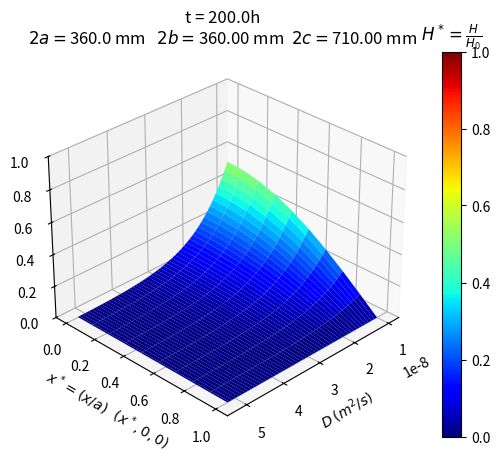

The matplotlib source for this figure:
import numpy as np 
import matplotlib.pyplot as plt
import matplotlib as mp
from matplotlib import cm
from mpl_toolkits.mplot3d import Axes3D
from scipy.interpolate import griddata
import pandas as pd
import os

class SolutionPlotter:
    """
    This class is a matplotlib wrapper for typical profile solution plot.
    """
    def __init__(self,solutionObj):
        self.solution = solutionObj

class DirichletRectangular:
    """ 
    This is a class for analytical solution of Diffusion in d dimensions with constant Dirichlet condition at boundaries (1,1,1), and zero flux at center (0,0,0) (symmetry condition).
    \nAt Init, the user can define the number of dimensions (dim=3), number of eigenvalues at each dimnesion (n_eigen=100), and scale of body (a,b,c) (scale=[1.0,1.0,1.0])
    \nBefore calculating the solution, the user must fix a position with prepare_solution(coordinate=[0.0,0.0,0.0])
    \n- solution(t):\t Calculate for each instant. The function doesn't accept "t" arrays yet.
    \n- average(t):\t Calculate the averate field for each instant.
    \n- solution_center(t):\t Calculate the field at center position for each instant.
    """
    def __init__(self,dim=3,n_eigen=100,scale=[1.0,1.0,1.0]):
        self.mode = 'NeumannCenter'
        self.n_eigen = n_eigen  # Number of eigenvalues for solution (equal for each dimension) n^dim = number of coefficients
        self.dim = dim          # 1D, 2D, 3D
        self.scale = scale      # a, b, c Rectangular Lengths
        self._calculate_coefficients()
    def _calculate_coefficients(self):
        if(self.mode == 'NeumannCenter'): 
            # With dT/dx = 0 at center, solution is given by cos(λ)=0
            self.lambs = np.array([(m+0.5)*np.pi for m in range(self.n_eigen)]) # λ', β', γ' arrays are the same
        else:
            self.lambs = np.array([m*np.pi for m in range(self.n_eigen)])
        arrays = [self.lambs for k in range(self.dim)] # Just putting in a list depending on dim.
        # λ = (a/a)λ', β = (a/b)β', γ = (a/c)γ' arrays
        scaled_lambs = [self.lambs*self.scale[0]/self.scale[k] for k in range(self.dim)] 
        # Meshgrid of λ'i, β'j, γ'k
        self.mesh_l = np.array(np.meshgrid(*arrays,indexing='ij'))
        # Meshgrid of λi, βj, γk
        self.mesh_scaled_l = np.array(np.meshgrid(*scaled_lambs,indexing='ij'))
        # Calculating A_ijk = <f,g_ijk>/<g_ijk,g_ijk> with f = 1 and g_ijk = cos(λ'i*x)*cos(β'j*y)*cos(γ'k*z)
        self.mesh_A = np.power(2,self.dim)*np.prod(np.sin(self.mesh_l)/self.mesh_l,axis=0)
        # α_ijk = λi^2 + βj^2 + γk^2
        self.alpha = np.sum(np.power(self.mesh_scaled_l,2),axis=0)
        # Calculating A^2_ijk. Useful for average field.
        self.mesh_A2 = np.power(self.mesh_A,2)
    def prepare_position(self,coordinate):
        self.X = np.prod(np.cos(np.array([self.mesh_l[i]*coordinate[i] for i in range(self.dim)])),axis=0)
        self.prepared_coordinate = True
    # Solution is given by: sum_i(sum_j(sum_k(A_ijk*cos(λ'i*x)*cos(β'j*y)*cos(γ'k*z)*exp(-α_ijk*t))))
    def solution(self,time):
        tmp = np.sum(self.mesh_A*self.X*np.exp(-self.alpha*time))
        return tmp
    # Average is given by: 1/2^d*sum_i(sum_j(sum_k(A^2_ijk*exp(-α_ijk*t))))
    def average(self,time):
        temp = np.sum(self.mesh_A2*np.exp(-self.alpha*time))/np.power(2,self.dim)
        return temp
    # Solution at center is given by: sum_i(sum_j(sum_k(A_ijk*exp(-α_ijk*t))))
    def solution_center(self,time):
        tmp = np.sum(self.mesh_A*np.exp(-self.alpha*time))
        return tmp
class AnalyticalDiffusion:
    types_of_coordinate = ['Rectangular','Cylindrical','Spherical']
    types_of_conditions = ['Dirichlet','Neumann','Newton']
    def __init__(self,dim=1,coordinates='Rectangular',boundaryCondition='Dirichlet',initialProfile='Constant'):
        self.dim = dim
        self.coordinates = coordinates
        self.boundaryCondition = boundaryCondition
        self.initialProfile = initialProfile

if __name__=='__main__':
    plotter = 'plot_contour'

    b0 = dict(a=1.0,b=1.0,c=1.0) 
    b1 = dict(a=360.0e-3,b=360.0e-3,c=710.0e-3)
    b2 = dict(a=355.0e-3,b=355.0e-3,c=500.0e-3)
    b3 = dict(a=300.0e-3,b=300.0e-3,c=600.0e-3)
    b4 = dict(a=255.0e-3,b=255.0e-3,c=700.0e-3)

    D = np.linspace(1e-8,5.2e-8,num=100)
    #D = 5.2e-8
    bodies = [b1,b2,b3,b4]
    body = b1

    test = DirichletRectangular(dim=3,n_eigen=20,scale=[body['a'],body['b'],body['c']])
    vector = np.array([0.0,0.0,0.0])
    #time = 96.0*3600.0
    time = 200.0*3600.0
    positions = np.array([0.0] + list(np.linspace(0.1,1.0,num=9)))
    tau = (body['a']**2)/4.0/D/3600.0
    ave = []; sol = []
    
    
    columns = ['t','Average'] + ['x = ' + '{:1.1f}'.format(x) for x in positions]

    df = pd.DataFrame(columns=columns)
    _x = D
    _y = positions
    color=cm.rainbow(np.linspace(1,0,len(positions)))

    dimensionless_time = True
    mesh = [[],[],[]]
    for x in positions:
        test.prepare_position([x,0.0,0.0])
        sol.append([])
        for d in D:
            tau = (body['a']**2)/4.0/d
            mesh[0].append(d)
            mesh[1].append(x)
            sol[-1].append(test.solution(time/tau))
            mesh[2].append(sol[-1][-1])
        sol[-1] = np.array(sol[-1])
        #df['x = ' + '{:1.1f}'.format(x)] = sol[-1]
    

    #__location__= os.path.realpath(os.path.join(os.getcwd(),os.path.dirname(__file__)))
    #filepath = os.path.join(__location__,'b4.xlsx')
    #df.to_excel(filepath)
    fig = plt.figure(figsize=(7,5))
    ax = fig.add_subplot(111,projection='3d')
    X = np.array(mesh[0]).reshape(len(_y),len(_x))
    Y = np.array(mesh[1]).reshape(len(_y),len(_x))
    Z = np.array(mesh[2]).reshape(len(_y),len(_x))
    norm = mp.colors.Normalize(vmin = 0.0, vmax = 1.0, clip = False)
    n_levels = 21
    #cont = ax.contourf(X,Y,Z,cmap='jet',levels=list(np.linspace(0.0,1.0,num=n_levels)))
    cont = ax.plot_surface(X,Y,Z,cmap='jet',norm=norm)
    ax.set_ylabel(r'$x^* = (x/a)$' + '\t' + r'$(x^*,0,0)$')
    ax.set_xlabel(r'$D$' + ' ' + r'$(m^2/s)$')
    ax.set_zlim(0.0,1.0)
    
    #title_line = r'$2a=$' + '{:1.1f}'.format(body['a']*1e3) + ' mm\t' + r'$2b=$' + '{:1.2f}'.format(body['b']*1e3) + ' mm\t' + r'$2c=$' + '{:1.2f}'.format(body['c']*1e3) + ' mm'
    #title_line += '\n' + r'$D=$' + '{:1.2e}'.format(D) + ' ' + r'$m^2/s$'
    #title_line += '\t' + r'$(\frac{b}{a})=$' + str(body['b']/body['a']) + ' ' + r'$\frac{c}{a}=$' + '{:1.2f}'.format(body['c']/body['a'])
    #ax.set_title(title_line)
    cbar = plt.colorbar(cont)
    cbar.ax.set_title(r"$H^*=\frac{H}{H_0}$")
    title_line = 't = ' + '{:2.1f}'.format(time/3600.0) + 'h' + '\n'
    title_line += r'$2a=$' + '{:1.1f}'.format(body['a']*1e3) + ' mm\t' + r'$2b=$' + '{:1.2f}'.format(body['b']*1e3) + ' mm\t' + r'$2c=$' + '{:1.2f}'.format(body['c']*1e3) + ' mm'
    ax.set_title(title_line)
    ax.view_init(30, 45)
    plt.show()
    #plt.xscale('log')
    
